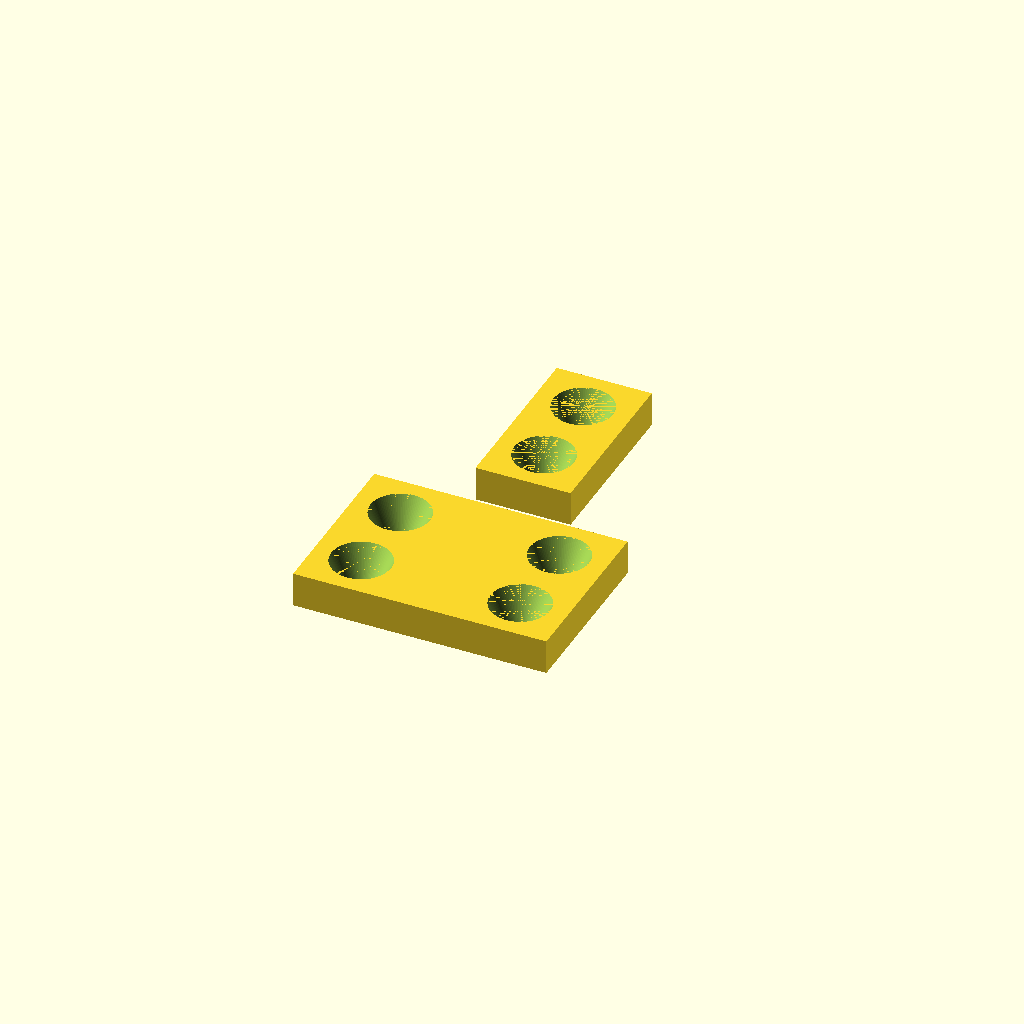
Cell 1: the model at its default parameters.
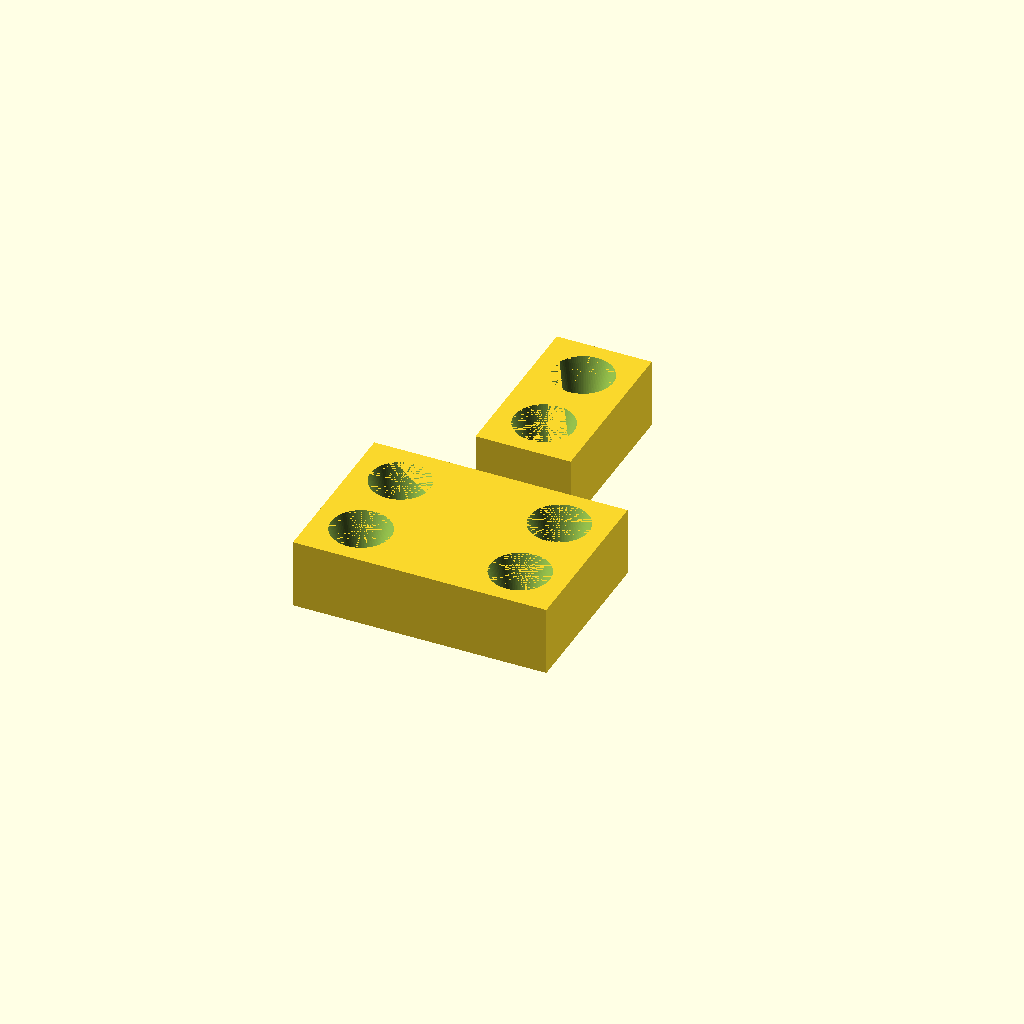
Cell 2: H = 44 (everything else at default).
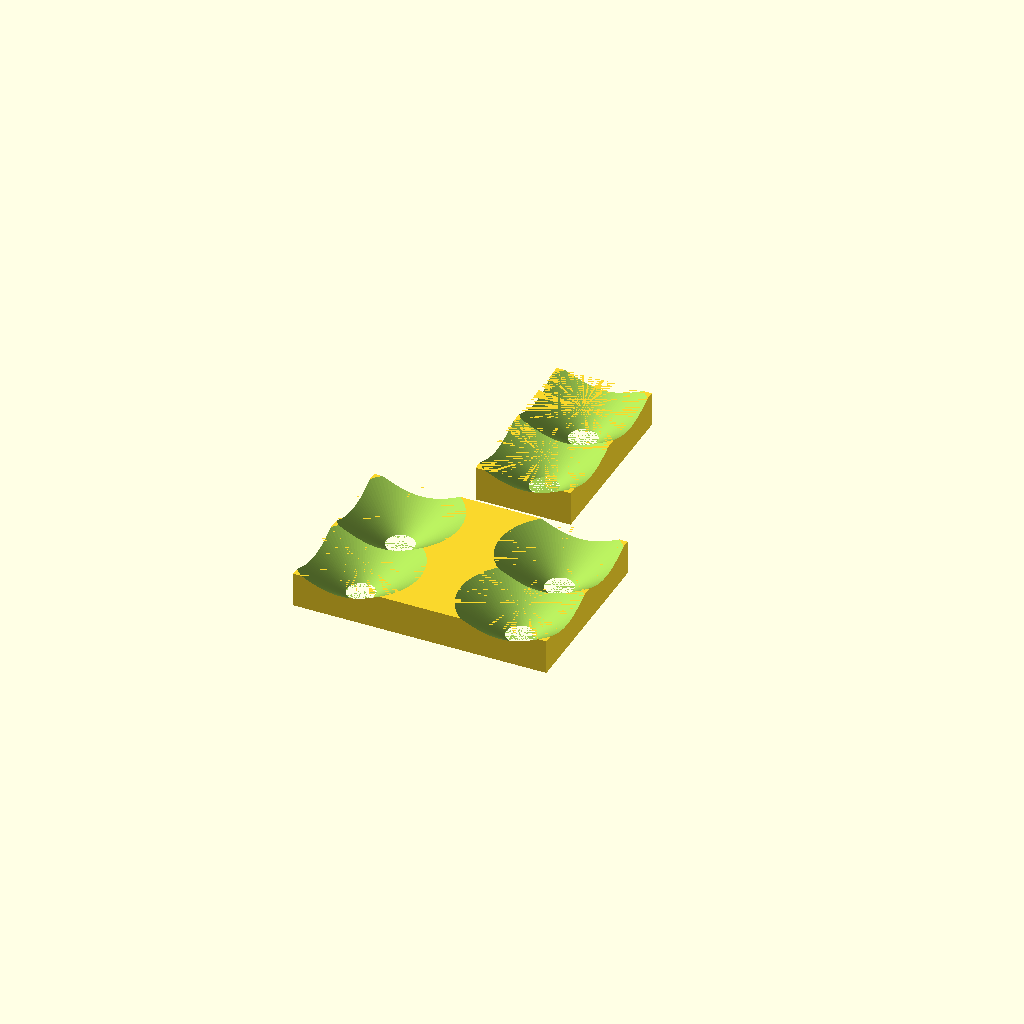
Cell 3: the same model with R_TOP = 37.6.
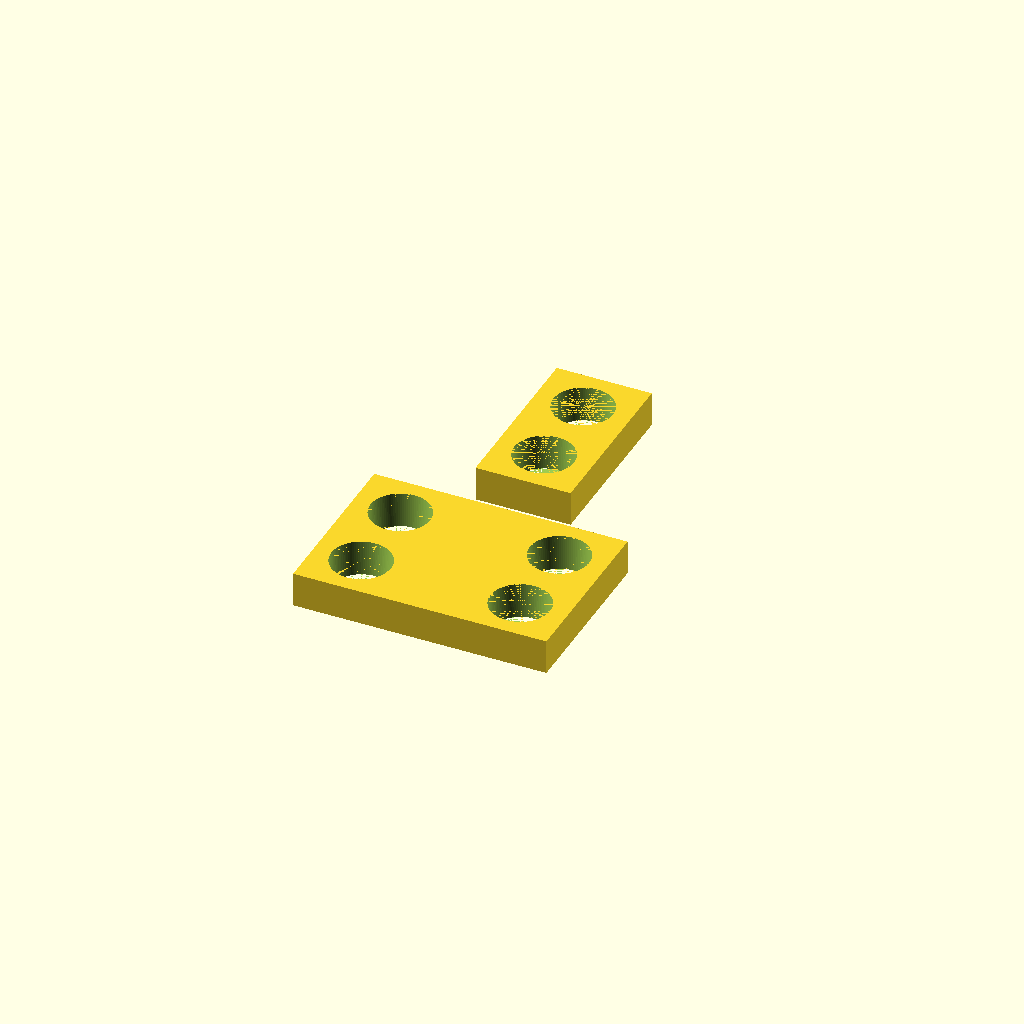
Cell 4: the same model with R_BOT = 17.66.
One fixed orthographic camera (rotation 55°, 0°, 25°; colour scheme Cornfield) for every cell.
Source of the model, targets/guides/socket_blocks.scad:
// Socket blocks of the ARES_Mauer floor guides - generated by tools/make_guides.py from config/station.toml
// [guides] (edit the config and regenerate rather than this file). Use orientation: bottom on the MDF strip,
// pegs down; PRINT upside down (top face on the bed, pegs up). Units mm.
$fn = 96;
H = 22.000;          // [wall] base_z - [plates] mdf_t
R_TOP = 18.800;      // pin cone at the stone's underside + clearance
R_BOT = 8.830;      // the same cone at the block bottom
PEG_D = 8.000;
PEG_LEN = 3.000;

module socket_block_full() {
    difference() {
        translate([-80.000, -55.000, 0]) cube([160.000, 110.000, H]);
        for (q = [[-50.250, -26.500], [-50.250, 26.500], [50.250, -26.500], [50.250, 26.500]]) translate([q[0], q[1], -0.01]) cylinder(h = H + 0.02, r1 = R_BOT, r2 = R_TOP);
    }
    for (q = [[-60.000, 0.000], [60.000, 0.000]]) translate([q[0], q[1], -PEG_LEN]) cylinder(h = PEG_LEN + 0.5, d = PEG_D);
}

module socket_block_half() {
    difference() {
        translate([-30.000, -55.000, 0]) cube([60.000, 110.000, H]);
        for (q = [[0.000, -26.500], [0.000, 26.500]]) translate([q[0], q[1], -0.01]) cylinder(h = H + 0.02, r1 = R_BOT, r2 = R_TOP);
    }
    for (q = [[-22.000, 0.000], [22.000, 0.000]]) translate([q[0], q[1], -PEG_LEN]) cylinder(h = PEG_LEN + 0.5, d = PEG_D);
}

socket_block_full();
translate([0, 140, 0]) socket_block_half();
Parameter table extracted from the source (name, type, default, range or options):
H: number, default 22
R_TOP: number, default 18.8
R_BOT: number, default 8.83
PEG_D: number, default 8
PEG_LEN: number, default 3
